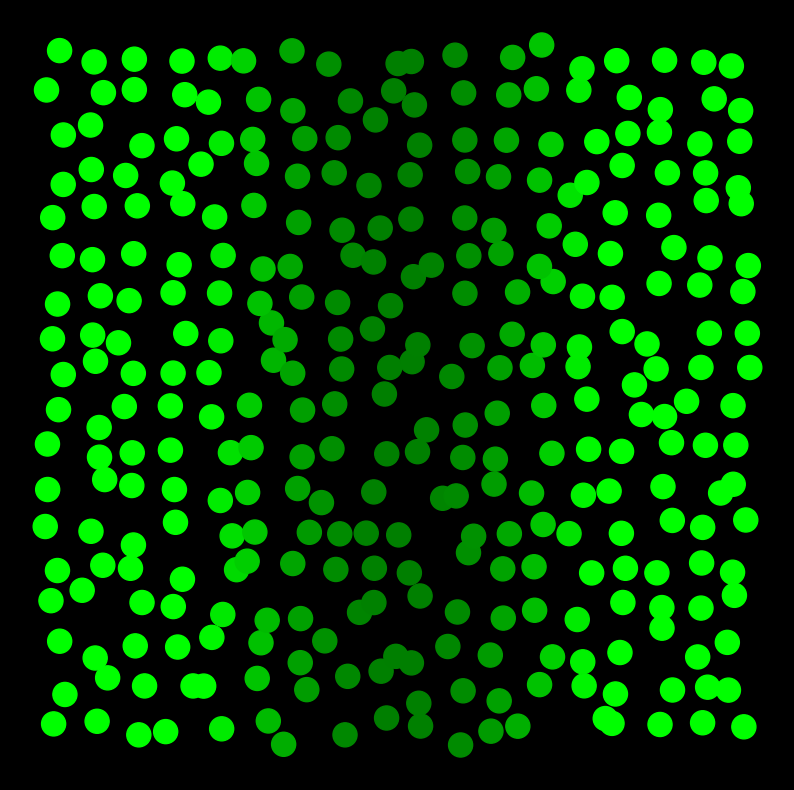

This figure's Python source: (Note: this script raises an exception after producing the figure.)
import math
import matplotlib.pyplot as plt
import random

import numpy as np
from matplotlib import colors


def sigma(x):
    return (1 + math.tanh(2 * x)) / 2


def included_angel(v1, v2):
    v1_norm2 = math.sqrt(v1[0]**2 + v1[1]**2)
    v2_norm2 = math.sqrt(v2[0]**2 + v2[1]**2)
    dot_product = v1[0]*v2[0] + v1[1]*v2[1]
    return np.arccos(dot_product / (v1_norm2 * v2_norm2))


def signaling_gradient(position, time):
    gaussian_profile = S_0 * sigma(1 - time / Taug) * (math.exp((-position * position) / (2 * L * L)) + math.exp(
        (-(1 - position) * (1 - position)) / (2 * L * L)))
    narrower_profile = N_0 * sigma(time / Taug - 1) * (math.exp((-position * position) / (2 * l * l)) + math.exp(
        (-(1 - position) * (1 - position)) / (2 * l * l)))
    result = gaussian_profile + narrower_profile
    return result


def signal_to_cell(target, area):
    total_contribute = 0
    target_x = target.xindex
    target_y = target.yindex
    surrounding_cell_1 = []
    for sur_row in range(target_y-1, target_y+2):
        for sur_col in range(target_x-1, target_x+2):
            if sur_row < 0 or sur_col < 0 or sur_row >= len(area) or sur_col >= len(area[sur_row]):
                continue
            if target.xindex == area[sur_row][sur_col].xindex and target.yindex == area[sur_row][sur_col].yindex:
                continue
            surrounding_cell_1.append(area[sur_row][sur_col])
    angle_list = np.array([0.]*len(surrounding_cell_1))
    for cell_index in range(len(surrounding_cell_1)):
        angle_list[cell_index] = included_angel([surrounding_cell_1[cell_index].xposition - target.xposition, surrounding_cell_1[cell_index].yposition - target.yposition],
                                  [surrounding_cell_1[(cell_index+1)%len(surrounding_cell_1)].xposition - target.xposition, surrounding_cell_1[(cell_index+1)%len(surrounding_cell_1)].yposition - target.yposition])
    angle_list = angle_list / angle_list.sum()

    for cell_index in range(len(surrounding_cell_1)):
        angle = (angle_list[cell_index-1] + angle_list[(cell_index+1)%len(angle_list)])/2
        distance = math.sqrt(
            (target.xposition - surrounding_cell_1[cell_index].xposition) * (target.xposition - surrounding_cell_1[cell_index].xposition) +
            (target.yposition - surrounding_cell_1[cell_index].yposition) * (target.yposition - surrounding_cell_1[cell_index].yposition))
        contribute = math.exp(-(distance/math.exp(angle))**2 / (2 * l_1 * l_1))
        signal = surrounding_cell_1[cell_index].signal_output()
        total_contribute += signal * contribute

    surrounding_cell_2 = []
    for sur_row in range(target_y-2, target_y+3):
        for sur_col in range(target_x-2, target_x+3):
            if sur_row < 0 or sur_col < 0 or sur_row >= len(area) or sur_col >= len(area[sur_row]):
                continue
            if abs(target.xindex - area[sur_row][sur_col].xindex) < 2 and abs(target.yindex - area[sur_row][sur_col].yindex) < 2:
                continue
            surrounding_cell_2.append(area[sur_row][sur_col])

    for cell_index in range(len(surrounding_cell_2)):
            distance = math.sqrt(
                (target.xposition - surrounding_cell_2[cell_index].xposition) * (
                            target.xposition - surrounding_cell_2[cell_index].xposition) +
                (target.yposition - surrounding_cell_2[cell_index].yposition) * (
                            target.yposition - surrounding_cell_2[cell_index].yposition))
            contribute = math.exp(-(distance/math.exp(1/len(surrounding_cell_2)))**2 / (2 * l_2 * l_2))
            signal = surrounding_cell_2[cell_index].signal_output()
            total_contribute += signal * contribute

    return total_contribute


class Cell:
    def __init__(self, startstate, xposition, yposition, xindex, yindex):
        self.state = startstate
        self.xposition = xposition
        self.yposition = yposition
        self.xindex = xindex
        self.yindex = yindex
        self.signal_receive = 0

    def receive(self, t, neighboringinput):
        x = self.xposition
        signal = signaling_gradient(x, t) + neighboringinput
        self.signal_receive = signal

    def signal_output(self):
        state = self.state
        ligand_level = state
        ligand_activity = A0 + 3 * (state * state * state) / (2 + state * state) * A1
        return ligand_level * ligand_activity

    def dynamics(self, interval):
        u = self.state
        s = self.signal_receive
        state_change = ((sigma(2 * (u - s)) - u + random.gauss(0, 2 * D * Tau**2))/Tau) * interval
        self.state = state_change + u


Tau = 0.5
Taug = 1
S_0 = 2
N_0 = 2
L = 0.2
width = 18
height = 18
N = width * height
lamda = math.sqrt(1 / N)
l = 1.75 * lamda
l_1 = l # for surrounding cell 1
l_2 = 2*l # for surrounding cell 2
A0 = 0.05
A1 = 1 - A0
z = 0.2
D = 5 * (10 ** (-5))

back = []
for i in range(height):
    row = []
    for j in range(width):
        x = (j + 0.5) / width
        x += z * (1 / width) * random.gauss(0, 1)
        y = (i + 0.5) / height
        y += z * (1 / height) * random.gauss(0, 1)
        row.append(Cell(0, x, y, j, i))
    back.append(row)

developtime = 10.0
step = 0.1
timelist = np.arange(0.0, developtime, step)

tlist = np.arange(0.0, developtime, 0.1)

color_band_1 = colors.LinearSegmentedColormap.from_list('mylist_1', ["darkgreen", "lime"], N=800)
color_band_2 = colors.LinearSegmentedColormap.from_list('mylist_2', ["red", "magenta"], N=800)

for t in timelist:
    xlist = []
    ylist = []
    valuelist = []
    state_list = []
    for row in back:
        for cell in row:
            signal = signal_to_cell(cell, back)
            cell.receive(t, signal)

            if cell.state < 0.3:
                color = color_band_1(cell.signal_receive)
            else:
                color = color_band_2(cell.state)
            valuelist.append(color)

    for row in back:
        for cell in row:
            if cell.xindex <= 7 and 2 <= cell.yindex <= 8 and (cell.yindex - cell.xindex) <= 6 and (
                    cell.yindex - cell.xindex) >= 4:
                cell.signal_receive = 0
            cell.dynamics(step)
            xlist.append(cell.xposition)
            ylist.append(cell.yposition)
            state_list.append(cell.state)

    if t in tlist:
        ax = plt.figure(facecolor='k')
        plt.axis("off")
        ax.set_figwidth(10)
        ax.set_figheight(10)
        plt.scatter(xlist, ylist, c=valuelist, s=300)
        plt.savefig('notch_mutant/' + str(round(t, 2)) + '.png')
        plt.cla()



